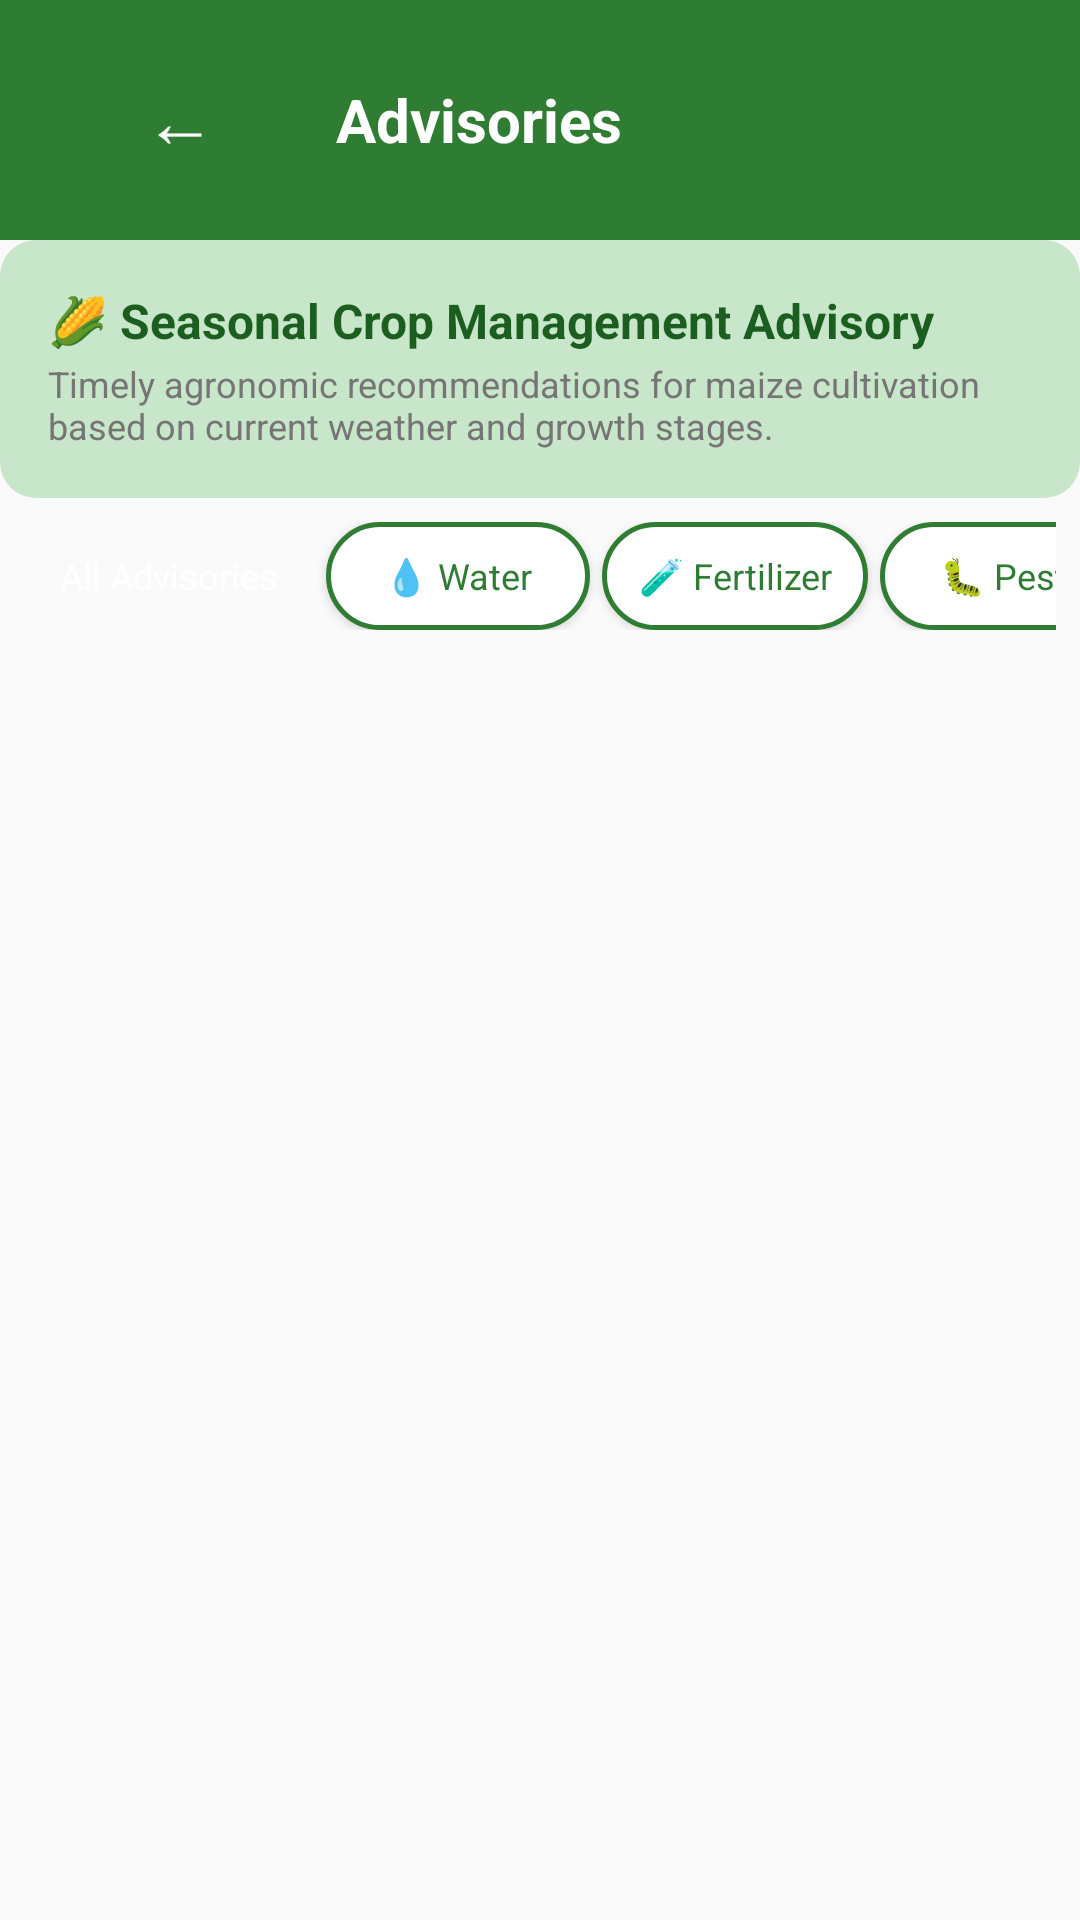

Produce the Android XML layout that renders to this screen, including the resource entries it uses.
<!-- AndroidManifest.xml: activity theme Theme.SeedAdviosory -->
<!-- res/layout/activity_crop_advisory.xml -->
<?xml version="1.0" encoding="utf-8"?>
<LinearLayout xmlns:android="http://schemas.android.com/apk/res/android"
    xmlns:app="http://schemas.android.com/apk/res-auto"
    android:layout_width="match_parent"
    android:layout_height="match_parent"
    android:background="@color/background"
    android:orientation="vertical">

    
    <LinearLayout
        android:layout_width="match_parent"
        android:layout_height="wrap_content"
        android:background="@color/primary"
        android:gravity="center_vertical"
        android:orientation="horizontal"
        android:padding="@dimen/spacing_md">

        <Button
            android:id="@+id/btn_back"
            android:layout_width="wrap_content"
            android:layout_height="wrap_content"
            android:background="?attr/selectableItemBackground"
            app:backgroundTint="@null"
            android:text="←"
            android:textColor="@color/white"
            android:textSize="24sp" />

        <TextView
            android:layout_width="wrap_content"
            android:layout_height="wrap_content"
            android:layout_marginStart="@dimen/spacing_sm"
            android:text="@string/advisories_label"
            android:textColor="@color/white"
            android:textSize="@dimen/text_title"
            android:textStyle="bold" />
    </LinearLayout>

    
    <LinearLayout
        android:layout_width="match_parent"
        android:layout_height="wrap_content"
        android:background="@drawable/bg_weather_card"
        android:orientation="vertical"
        android:padding="@dimen/spacing_md">

        <TextView
            android:layout_width="wrap_content"
            android:layout_height="wrap_content"
            android:text="🌽 Seasonal Crop Management Advisory"
            android:textColor="@color/primary_dark"
            android:textSize="@dimen/text_subtitle"
            android:textStyle="bold" />

        <TextView
            android:layout_width="wrap_content"
            android:layout_height="wrap_content"
            android:layout_marginTop="2dp"
            android:text="Timely agronomic recommendations for maize cultivation based on current weather and growth stages."
            android:textColor="@color/text_secondary"
            android:textSize="@dimen/text_caption" />
    </LinearLayout>

    
    <HorizontalScrollView
        android:layout_width="match_parent"
        android:layout_height="wrap_content"
        android:paddingStart="@dimen/spacing_sm"
        android:paddingTop="@dimen/spacing_sm"
        android:paddingEnd="@dimen/spacing_sm"
        android:paddingBottom="@dimen/spacing_xs"
        android:scrollbars="none">

        <LinearLayout
            android:id="@+id/layout_filter_chips"
            android:layout_width="wrap_content"
            android:layout_height="wrap_content"
            android:orientation="horizontal">

            <Button
                android:id="@+id/chip_all"
                android:layout_width="wrap_content"
                android:layout_height="36dp"
                android:layout_marginEnd="@dimen/spacing_xs"
                android:background="@drawable/bg_button_primary"
                app:backgroundTint="@null"
                android:paddingStart="12dp"
                android:paddingEnd="12dp"
                android:text="All Advisories"
                android:textAllCaps="false"
                android:textColor="@color/white"
                android:textSize="12sp" />

            <Button
                android:id="@+id/chip_irrigation"
                android:layout_width="wrap_content"
                android:layout_height="36dp"
                android:layout_marginEnd="@dimen/spacing_xs"
                android:background="@drawable/bg_button_secondary"
                app:backgroundTint="@null"
                android:paddingStart="12dp"
                android:paddingEnd="12dp"
                android:text="💧 Water"
                android:textAllCaps="false"
                android:textColor="@color/primary"
                android:textSize="12sp" />

            <Button
                android:id="@+id/chip_fertilizer"
                android:layout_width="wrap_content"
                android:layout_height="36dp"
                android:layout_marginEnd="@dimen/spacing_xs"
                android:background="@drawable/bg_button_secondary"
                app:backgroundTint="@null"
                android:paddingStart="12dp"
                android:paddingEnd="12dp"
                android:text="🧪 Fertilizer"
                android:textAllCaps="false"
                android:textColor="@color/primary"
                android:textSize="12sp" />

            <Button
                android:id="@+id/chip_pest"
                android:layout_width="wrap_content"
                android:layout_height="36dp"
                android:layout_marginEnd="@dimen/spacing_xs"
                android:background="@drawable/bg_button_secondary"
                app:backgroundTint="@null"
                android:paddingStart="12dp"
                android:paddingEnd="12dp"
                android:text="🐛 Pests"
                android:textAllCaps="false"
                android:textColor="@color/primary"
                android:textSize="12sp" />

            <Button
                android:id="@+id/chip_disease"
                android:layout_width="wrap_content"
                android:layout_height="36dp"
                android:layout_marginEnd="@dimen/spacing_xs"
                android:background="@drawable/bg_button_secondary"
                app:backgroundTint="@null"
                android:paddingStart="12dp"
                android:paddingEnd="12dp"
                android:text="🌿 Disease"
                android:textAllCaps="false"
                android:textColor="@color/primary"
                android:textSize="12sp" />
        </LinearLayout>
    </HorizontalScrollView>

    
    <ScrollView
        android:layout_width="match_parent"
        android:layout_height="match_parent">

        <LinearLayout
            android:id="@+id/layout_advisories"
            android:layout_width="match_parent"
            android:layout_height="wrap_content"
            android:orientation="vertical"
            android:padding="@dimen/spacing_md" />
    </ScrollView>
</LinearLayout>
<!-- resources referenced by this layout -->
<resources>
  <color name="background">#FAFAFA</color>
  <color name="primary">#2E7D32</color>
  <color name="primary_dark">#1B5E20</color>
  <color name="text_secondary">#757575</color>
  <color name="white">#FFFFFFFF</color>
  <dimen name="spacing_md">16dp</dimen>
  <dimen name="spacing_sm">8dp</dimen>
  <dimen name="spacing_xs">4dp</dimen>
  <dimen name="text_caption">12sp</dimen>
  <dimen name="text_subtitle">16sp</dimen>
  <dimen name="text_title">20sp</dimen>
  <!-- drawable bg_button_secondary (drawable) -->
  <?xml version="1.0" encoding="utf-8"?>
  <ripple xmlns:android="http://schemas.android.com/apk/res/android"
      android:color="@color/ripple">
      <item>
          <shape android:shape="rectangle">
              <stroke android:width="1.5dp" android:color="@color/primary" />
              <solid android:color="@color/surface" />
              <corners android:radius="@dimen/button_radius" />
          </shape>
      </item>
  </ripple>
  <!-- drawable bg_weather_card (drawable) -->
  <?xml version="1.0" encoding="utf-8"?>
  <shape xmlns:android="http://schemas.android.com/apk/res/android"
      android:shape="rectangle">
      <solid android:color="@color/primary_very_light" />
      <corners android:radius="@dimen/card_radius" />
  </shape>
  <string name="advisories_label">Advisories</string>
  <style name="Theme.SeedAdviosory" parent="Theme.MaterialComponents.Light.NoActionBar">
          <item name="colorPrimary">@color/primary</item>
          <item name="colorPrimaryVariant">@color/primary_dark</item>
          <item name="colorOnPrimary">@color/text_on_primary</item>
          <item name="colorSecondary">@color/secondary</item>
          <item name="colorSecondaryVariant">@color/secondary_dark</item>
          <item name="colorOnSecondary">@color/text_on_primary</item>
          <item name="android:colorBackground">@color/background</item>
          <item name="colorSurface">@color/surface</item>
          <item name="colorOnSurface">@color/text_primary</item>
          <item name="android:statusBarColor">@color/status_bar</item>
          <item name="android:navigationBarColor">@color/surface</item>
          <item name="android:windowLightStatusBar">false</item>
          <item name="android:fontFamily">sans-serif</item>
      </style>
  <color name="ripple">#1A2E7D32</color>
  <color name="surface">#FFFFFF</color>
  <dimen name="button_radius">26dp</dimen>
  <color name="primary_very_light">#C8E6C9</color>
  <dimen name="card_radius">12dp</dimen>
  <color name="text_on_primary">#FFFFFF</color>
  <color name="secondary">#8D6E63</color>
  <color name="secondary_dark">#5D4037</color>
  <color name="text_primary">#212121</color>
  <color name="status_bar">#1B5E20</color>
</resources>
